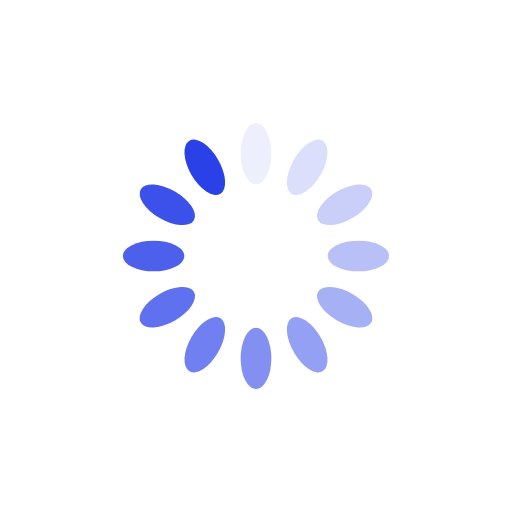
t = 0.00 s
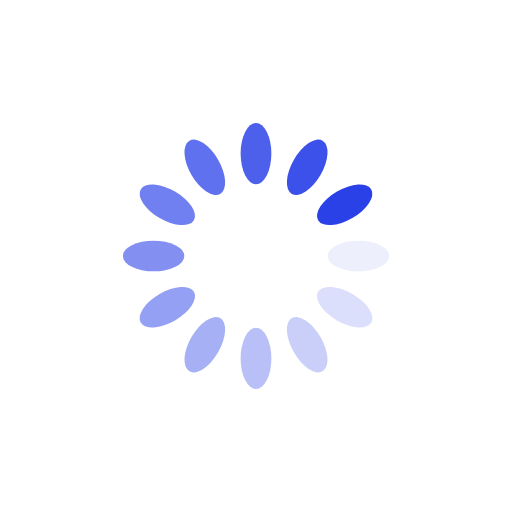
t = 0.25 s
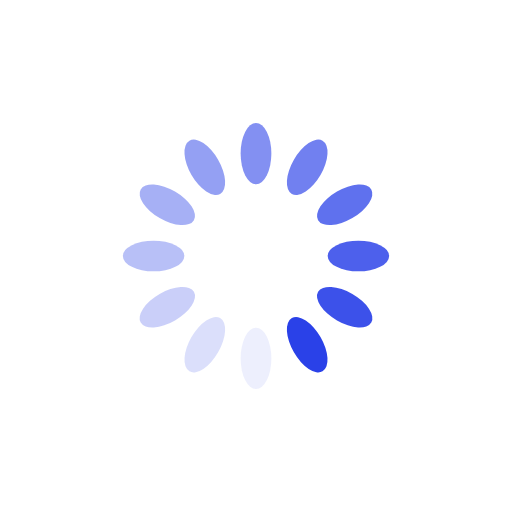
t = 0.50 s
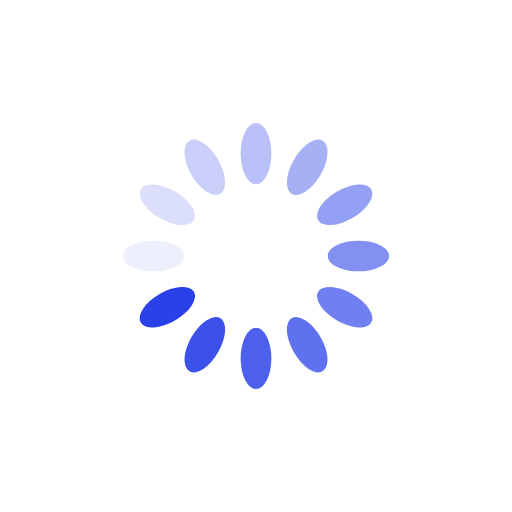
t = 0.75 s

The animated SVG that drew these frames (rendered in a browser with its animation timeline set to each time). Animation: 12 SMIL elements (animate=12); one cycle of 1.00 s, repeats indefinitely.

<?xml version="1.0" encoding="utf-8"?>
<svg xmlns="http://www.w3.org/2000/svg" xmlns:xlink="http://www.w3.org/1999/xlink" 
style="background: none; display: block; shape-rendering: auto;"
 width="23vw" height="23vw" viewBox="0 0 100 100" preserveAspectRatio="xMidYMid">
<g transform="rotate(0 50 50)">
  <rect x="47" y="24" rx="3" ry="6" width="6" height="12" fill="#2a41e8">
    <animate attributeName="opacity" values="1;0" keyTimes="0;1" dur="1s" begin="-0.9166666666666666s" repeatCount="indefinite"></animate>
  </rect>
</g><g transform="rotate(30 50 50)">
  <rect x="47" y="24" rx="3" ry="6" width="6" height="12" fill="#2a41e8">
    <animate attributeName="opacity" values="1;0" keyTimes="0;1" dur="1s" begin="-0.8333333333333334s" repeatCount="indefinite"></animate>
  </rect>
</g><g transform="rotate(60 50 50)">
  <rect x="47" y="24" rx="3" ry="6" width="6" height="12" fill="#2a41e8">
    <animate attributeName="opacity" values="1;0" keyTimes="0;1" dur="1s" begin="-0.75s" repeatCount="indefinite"></animate>
  </rect>
</g><g transform="rotate(90 50 50)">
  <rect x="47" y="24" rx="3" ry="6" width="6" height="12" fill="#2a41e8">
    <animate attributeName="opacity" values="1;0" keyTimes="0;1" dur="1s" begin="-0.6666666666666666s" repeatCount="indefinite"></animate>
  </rect>
</g><g transform="rotate(120 50 50)">
  <rect x="47" y="24" rx="3" ry="6" width="6" height="12" fill="#2a41e8">
    <animate attributeName="opacity" values="1;0" keyTimes="0;1" dur="1s" begin="-0.5833333333333334s" repeatCount="indefinite"></animate>
  </rect>
</g><g transform="rotate(150 50 50)">
  <rect x="47" y="24" rx="3" ry="6" width="6" height="12" fill="#2a41e8">
    <animate attributeName="opacity" values="1;0" keyTimes="0;1" dur="1s" begin="-0.5s" repeatCount="indefinite"></animate>
  </rect>
</g><g transform="rotate(180 50 50)">
  <rect x="47" y="24" rx="3" ry="6" width="6" height="12" fill="#2a41e8">
    <animate attributeName="opacity" values="1;0" keyTimes="0;1" dur="1s" begin="-0.4166666666666667s" repeatCount="indefinite"></animate>
  </rect>
</g><g transform="rotate(210 50 50)">
  <rect x="47" y="24" rx="3" ry="6" width="6" height="12" fill="#2a41e8">
    <animate attributeName="opacity" values="1;0" keyTimes="0;1" dur="1s" begin="-0.3333333333333333s" repeatCount="indefinite"></animate>
  </rect>
</g><g transform="rotate(240 50 50)">
  <rect x="47" y="24" rx="3" ry="6" width="6" height="12" fill="#2a41e8">
    <animate attributeName="opacity" values="1;0" keyTimes="0;1" dur="1s" begin="-0.25s" repeatCount="indefinite"></animate>
  </rect>
</g><g transform="rotate(270 50 50)">
  <rect x="47" y="24" rx="3" ry="6" width="6" height="12" fill="#2a41e8">
    <animate attributeName="opacity" values="1;0" keyTimes="0;1" dur="1s" begin="-0.16666666666666666s" repeatCount="indefinite"></animate>
  </rect>
</g><g transform="rotate(300 50 50)">
  <rect x="47" y="24" rx="3" ry="6" width="6" height="12" fill="#2a41e8">
    <animate attributeName="opacity" values="1;0" keyTimes="0;1" dur="1s" begin="-0.08333333333333333s" repeatCount="indefinite"></animate>
  </rect>
</g><g transform="rotate(330 50 50)">
  <rect x="47" y="24" rx="3" ry="6" width="6" height="12" fill="#2a41e8">
    <animate attributeName="opacity" values="1;0" keyTimes="0;1" dur="1s" begin="0s" repeatCount="indefinite"></animate>
  </rect>
</g>
<!-- [ldio] generated by https://loading.io/ --></svg>